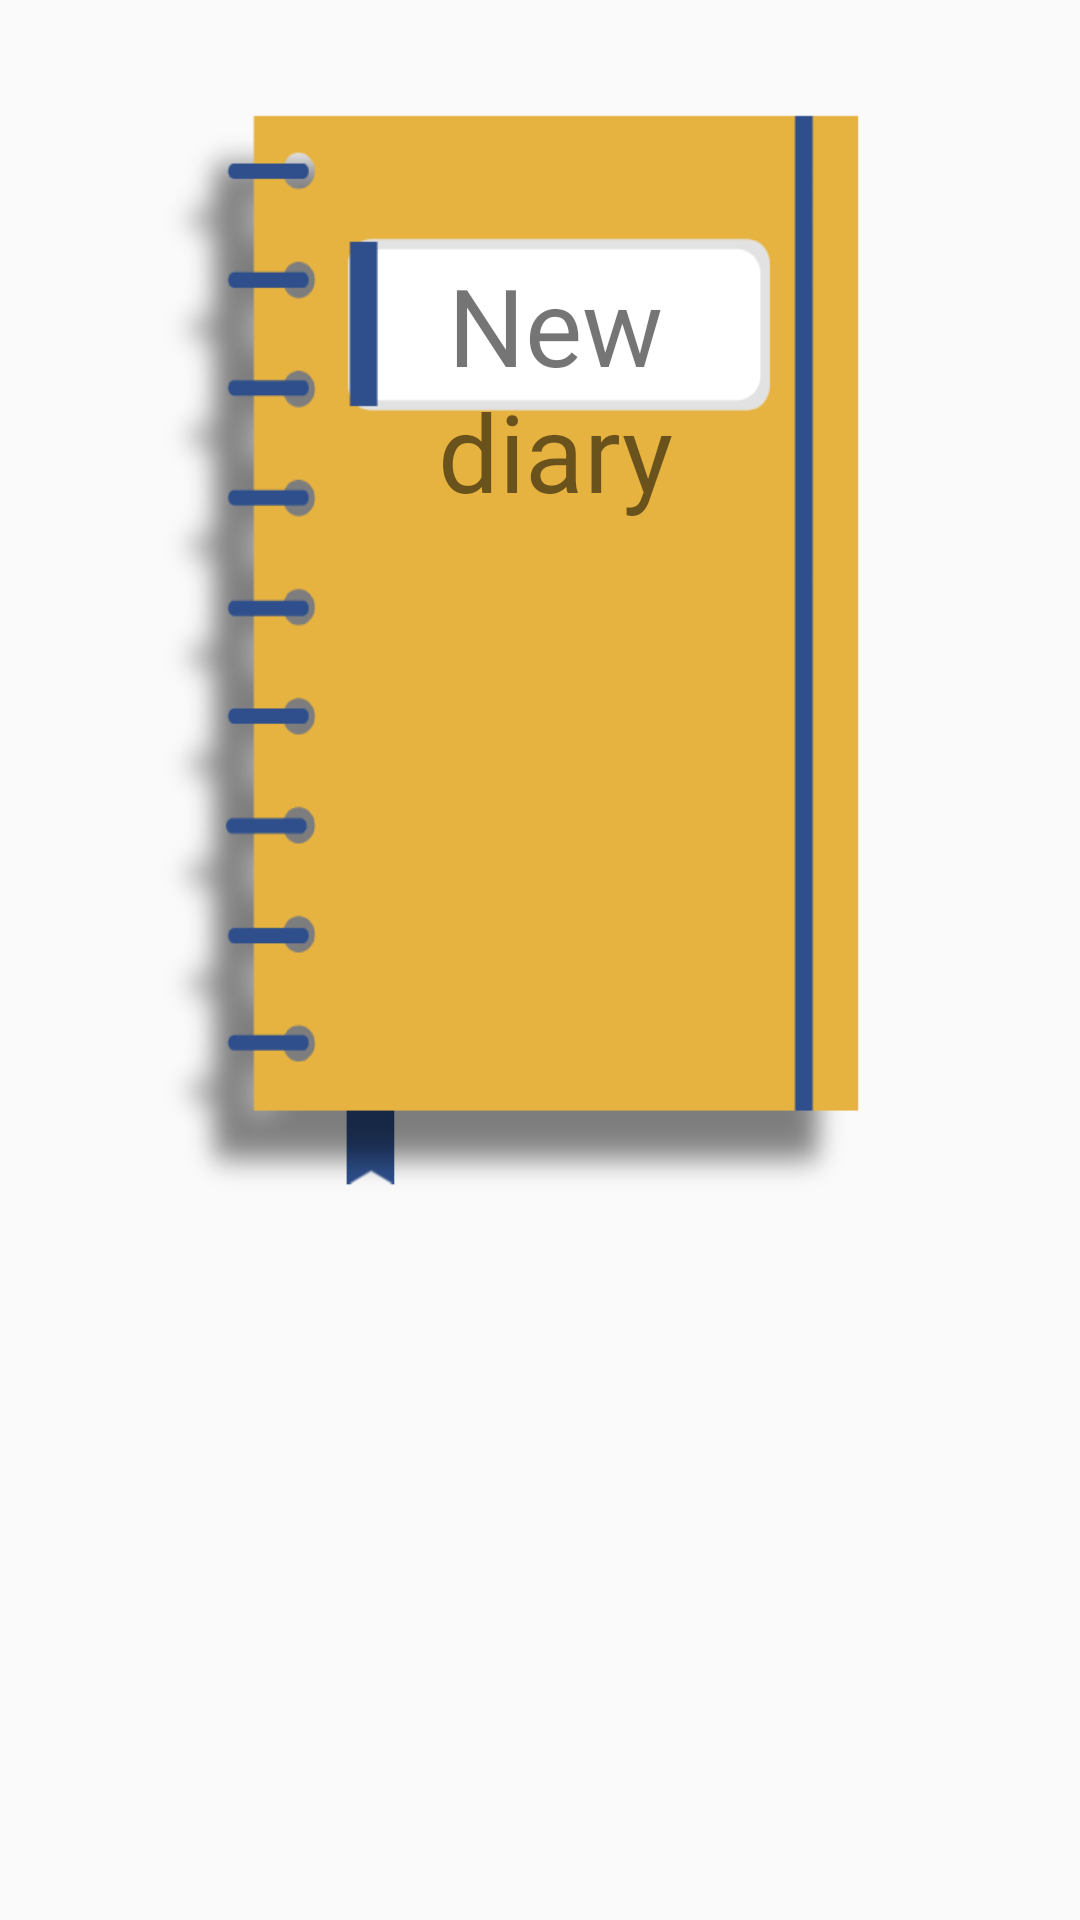

Reconstruct the res/layout file that produces this screen, plus the resources it refers to.
<!-- AndroidManifest.xml: application theme Theme.AppCompat.Light.NoActionBar -->
<!-- res/layout/make_diary_item.xml -->
<?xml version="1.0" encoding="utf-8"?>
<androidx.constraintlayout.widget.ConstraintLayout
    xmlns:android="http://schemas.android.com/apk/res/android"
    xmlns:app="http://schemas.android.com/apk/res-auto"
    xmlns:tools="http://schemas.android.com/tools"
    android:layout_width="match_parent"
    android:layout_height="match_parent">

    <FrameLayout
        android:layout_width="match_parent"
        android:layout_height="match_parent"
        android:layout_marginStart="50dp"
        android:layout_marginEnd="50dp"
        app:layout_constraintBottom_toBottomOf="parent"
        app:layout_constraintEnd_toEndOf="parent"
        app:layout_constraintStart_toStartOf="parent"
        app:layout_constraintTop_toTopOf="parent">

        <LinearLayout
            android:layout_width="match_parent"
            android:layout_height="match_parent"
            android:layout_marginTop="10dp"
            android:orientation="horizontal"
            app:layout_constraintBottom_toBottomOf="parent"
            app:layout_constraintEnd_toEndOf="parent"
            app:layout_constraintStart_toStartOf="parent"
            app:layout_constraintTop_toTopOf="parent">

            <TextView
                android:id="@+id/Diary_Title"
                android:layout_width="match_parent"
                android:layout_height="395dp"
                android:layout_weight="0"
                android:background="@drawable/diarygradient"
                android:fontFamily="@font/goyang"
                android:maxLength="15"
                android:paddingLeft="65dp"
                android:paddingTop="74dp"
                android:paddingRight="55dp"
                android:paddingBottom="20dp"
                android:text="New diary"
                android:textAlignment="center"
                android:textSize="36sp" />
        </LinearLayout>
    </FrameLayout>

</androidx.constraintlayout.widget.ConstraintLayout>
<!-- resources referenced by this layout -->
<resources>
  <!-- drawable diarygradient: png bitmap (drawable, 33864 bytes) -->
</resources>
